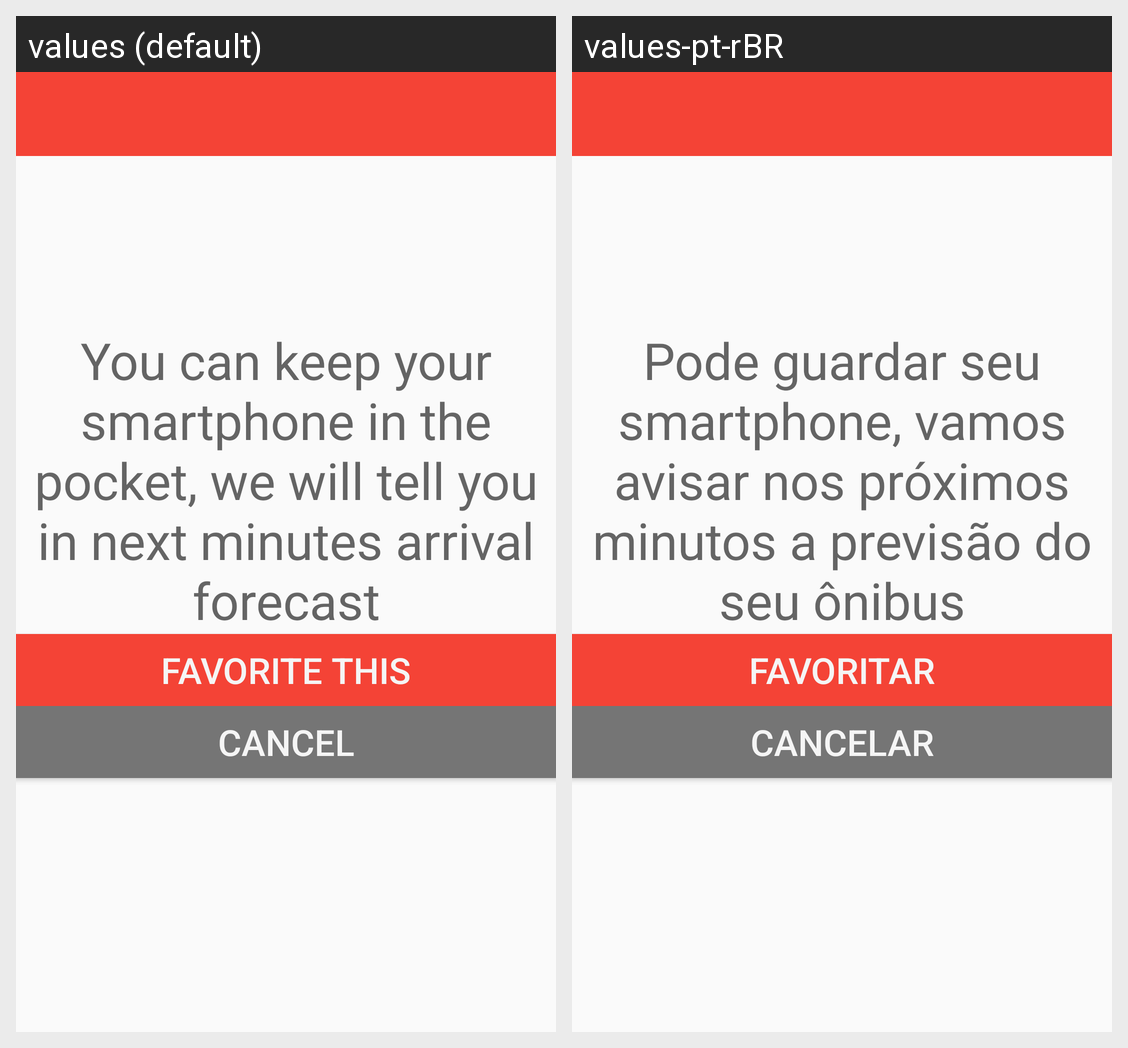

Locale-by-locale string values for the Android screen shown in this grid:
Android screen res/layout/activity_request_bus.xml rendered under 2 locales, left to right: values (default), values-pt-rBR. Device: Nexus 5 (rendered at 1080×1920; each locale shown at half size, 540×960, under a caption strip naming it); theme AppTheme.
Strings drawn on this screen, with the default value and each locale's value (text and hints the layout hard-codes, and strings that could not be matched under every locale, appear in the picture but are not listed):

success_message_request_bus
  values: You can keep your smartphone in the pocket, we will tell you in next minutes arrival forecast
  values-pt-rBR: Pode guardar seu smartphone, vamos avisar nos próximos minutos a previsão do seu ônibus

make_bus_favorite
  values: Favorite this
  values-pt-rBR: Favoritar

button_cancel
  values: Cancel
  values-pt-rBR: Cancelar
